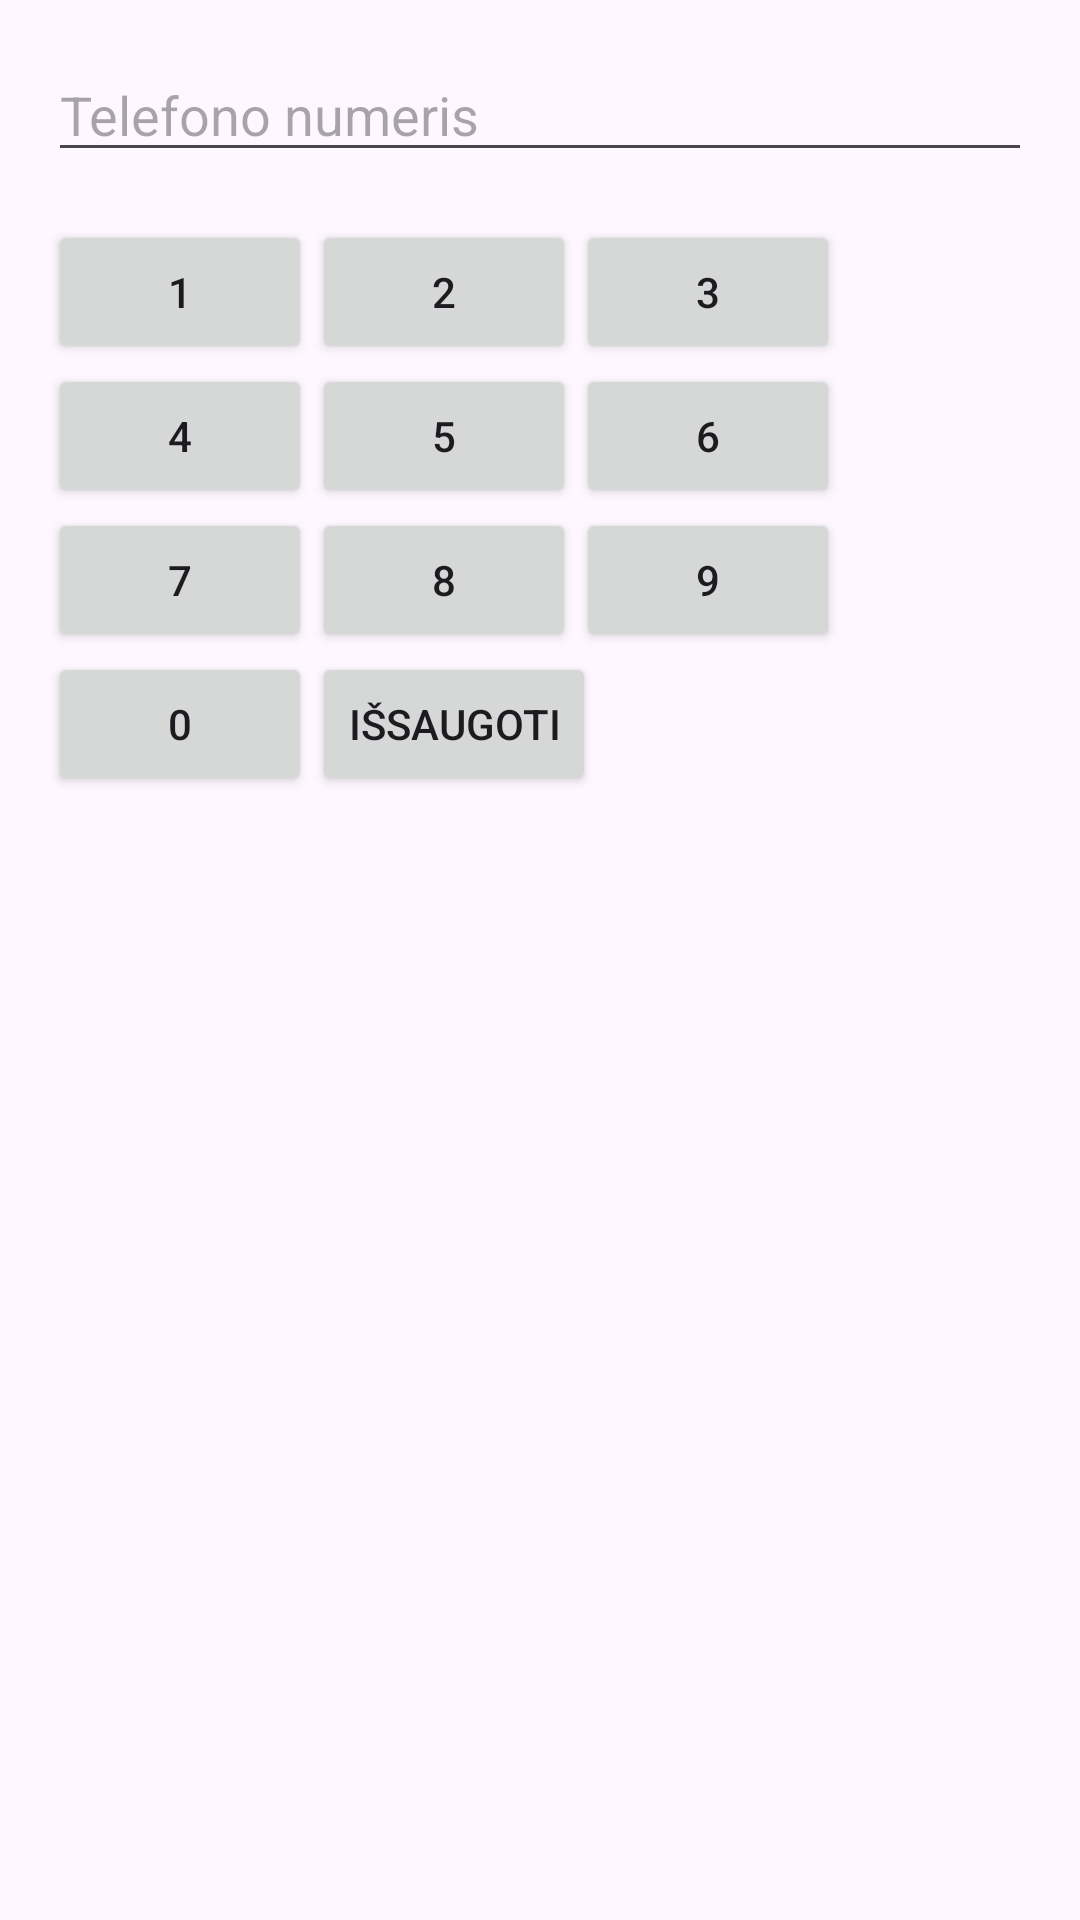

Reconstruct the res/layout file that produces this screen, plus the resources it refers to.
<!-- AndroidManifest.xml: application theme Theme.Android_kd_1 -->
<!-- res/layout/activity_phone.xml -->
<?xml version="1.0" encoding="utf-8"?>
<LinearLayout xmlns:android="http://schemas.android.com/apk/res/android"
              android:layout_width="match_parent"
              android:layout_height="match_parent"
              android:orientation="vertical"
              android:padding="16dp">

    <EditText
            android:id="@+id/phoneDisplay"
            android:layout_width="match_parent"
            android:layout_height="wrap_content"
            android:layout_marginBottom="16dp"
            android:hint="@string/phone_number"
            android:inputType="phone" />

    <GridLayout
            android:layout_width="match_parent"
            android:layout_height="wrap_content"
            android:columnCount="3"
            android:rowCount="4">

        <Button android:id="@+id/button1" android:text="1" />
        <Button android:id="@+id/button2" android:text="2" />
        <Button android:id="@+id/button3" android:text="3" />
        <Button android:id="@+id/button4" android:text="4" />
        <Button android:id="@+id/button5" android:text="5" />
        <Button android:id="@+id/button6" android:text="6" />
        <Button android:id="@+id/button7" android:text="7" />
        <Button android:id="@+id/button8" android:text="8" />
        <Button android:id="@+id/button9" android:text="9" />
        <Button android:id="@+id/button0" android:text="0" />
        <Button android:id="@+id/saveButton"
                android:text="@string/saveMobileNumber"
                android:layout_columnSpan="2" />
    </GridLayout>
</LinearLayout>
<!-- resources referenced by this layout -->
<resources>
  <string name="phone_number">Telefono numeris</string>
  <string name="saveMobileNumber">Išsaugoti</string>
  <style name="Theme.Android_kd_1" parent="Base.Theme.Android_kd_1" />
  <style name="Base.Theme.Android_kd_1" parent="Theme.Material3.DayNight.NoActionBar">
          
          
      </style>
</resources>
